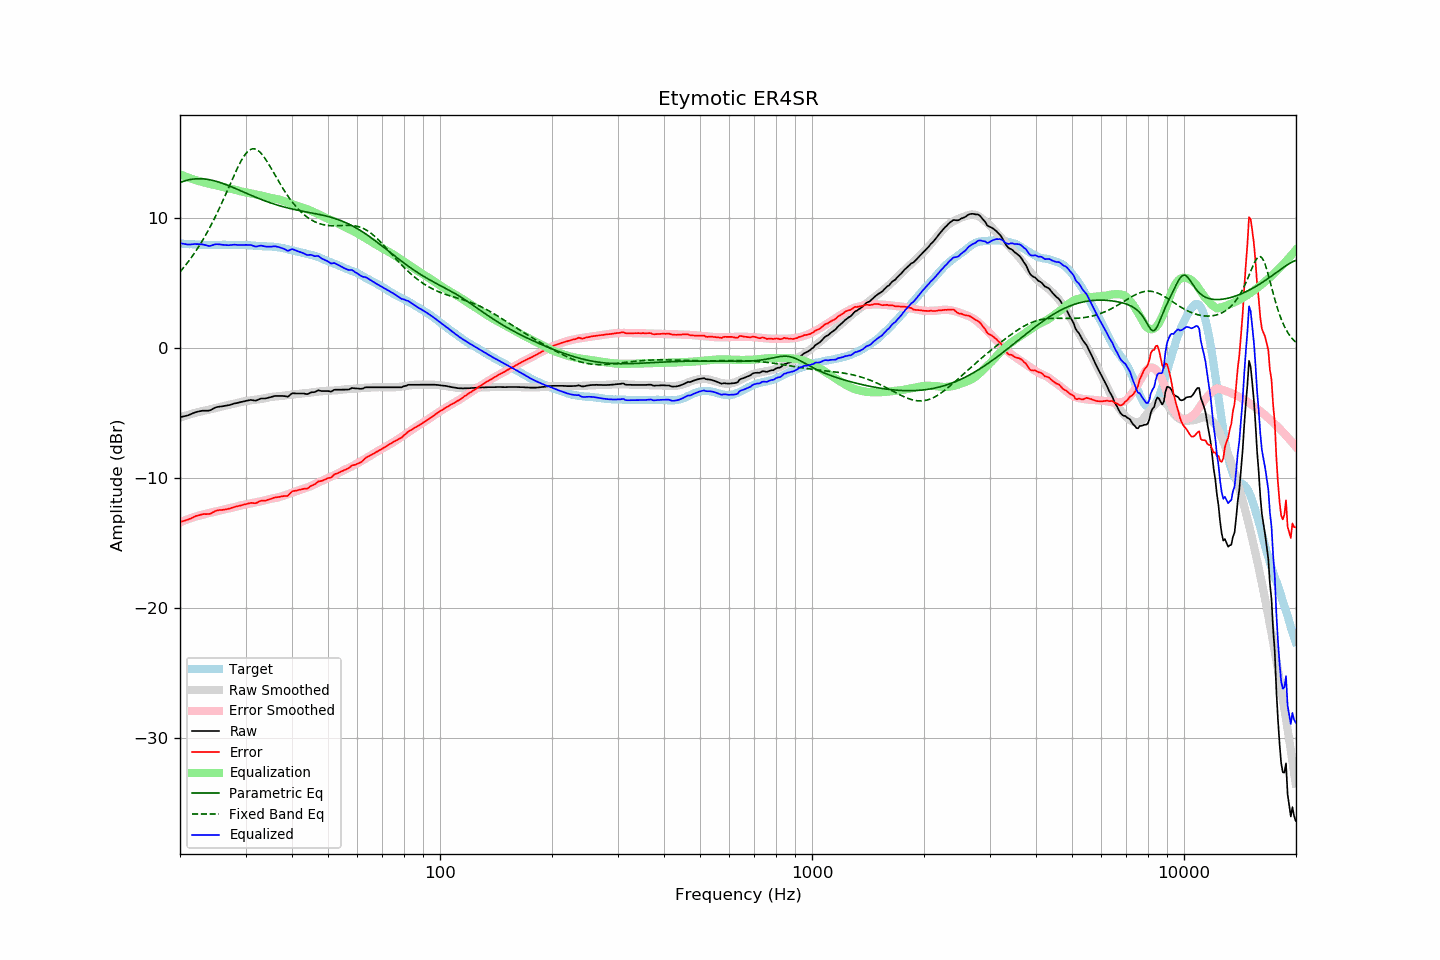

The data file committed next to this chart (first rows):
frequency, raw, error, smoothed, error_smoothed, equalization, parametric_eq, fixed_band_eq, equalized_raw, equalized_smoothed, target
20.00, -5.29, -13.36, -5.31, -13.38, 13.38, 12.75, 5.88, 8.09, 8.07, 8.06
20.20, -5.26, -13.31, -5.27, -13.33, 13.33, 12.80, 6.02, 8.07, 8.06, 8.05
20.40, -5.24, -13.28, -5.23, -13.28, 13.28, 12.84, 6.17, 8.04, 8.05, 8.04
20.61, -5.21, -13.25, -5.19, -13.23, 13.23, 12.88, 6.32, 8.02, 8.04, 8.04
20.81, -5.18, -13.20, -5.15, -13.18, 13.18, 12.92, 6.48, 8.00, 8.03, 8.02
21.02, -5.15, -13.17, -5.11, -13.13, 13.13, 12.95, 6.64, 7.98, 8.02, 8.02
21.23, -5.10, -13.11, -5.08, -13.09, 13.09, 12.98, 6.81, 7.99, 8.01, 8.01
21.44, -5.05, -13.07, -5.04, -13.05, 13.05, 13.00, 6.97, 8.00, 8.00, 8.02
21.66, -4.99, -13.00, -5.01, -13.00, 13.00, 13.02, 7.15, 8.01, 8.00, 8.01
21.87, -4.94, -12.94, -4.97, -12.96, 12.96, 13.03, 7.33, 8.02, 7.99, 8.00
22.09, -4.90, -12.89, -4.94, -12.93, 12.93, 13.04, 7.51, 8.02, 7.99, 7.99
22.31, -4.87, -12.85, -4.91, -12.89, 12.89, 13.05, 7.70, 8.02, 7.98, 7.98
22.54, -4.84, -12.81, -4.88, -12.85, 12.85, 13.05, 7.89, 8.01, 7.97, 7.97
22.76, -4.82, -12.79, -4.85, -12.82, 12.82, 13.05, 8.09, 8.00, 7.97, 7.97
22.99, -4.79, -12.75, -4.82, -12.79, 12.79, 13.04, 8.30, 8.00, 7.97, 7.96
23.22, -4.79, -12.74, -4.79, -12.76, 12.76, 13.03, 8.50, 7.96, 7.96, 7.95
23.45, -4.79, -12.75, -4.76, -12.72, 12.72, 13.02, 8.72, 7.93, 7.96, 7.96
23.69, -4.79, -12.74, -4.74, -12.69, 12.69, 13.00, 8.94, 7.90, 7.96, 7.95
23.92, -4.79, -12.74, -4.71, -12.66, 12.66, 12.98, 9.17, 7.87, 7.95, 7.95
24.16, -4.75, -12.70, -4.68, -12.64, 12.64, 12.95, 9.40, 7.89, 7.95, 7.95
24.40, -4.68, -12.64, -4.66, -12.61, 12.61, 12.93, 9.64, 7.93, 7.95, 7.96
24.65, -4.61, -12.57, -4.63, -12.58, 12.58, 12.90, 9.88, 7.97, 7.96, 7.96
24.89, -4.55, -12.51, -4.60, -12.55, 12.55, 12.86, 10.13, 8.00, 7.96, 7.96
25.14, -4.51, -12.47, -4.57, -12.52, 12.52, 12.83, 10.39, 8.01, 7.96, 7.96
25.39, -4.49, -12.45, -4.53, -12.49, 12.49, 12.79, 10.65, 8.00, 7.96, 7.96
25.65, -4.47, -12.43, -4.50, -12.46, 12.46, 12.75, 10.91, 7.99, 7.96, 7.95
25.91, -4.46, -12.42, -4.47, -12.43, 12.43, 12.71, 11.18, 7.97, 7.96, 7.96
26.16, -4.44, -12.41, -4.44, -12.40, 12.40, 12.67, 11.45, 7.96, 7.96, 7.97
26.43, -4.42, -12.39, -4.40, -12.37, 12.37, 12.62, 11.73, 7.95, 7.96, 7.97
26.69, -4.40, -12.37, -4.38, -12.34, 12.34, 12.57, 12.01, 7.94, 7.96, 7.97
26.96, -4.38, -12.34, -4.35, -12.31, 12.31, 12.53, 12.29, 7.93, 7.96, 7.96
27.23, -4.35, -12.31, -4.33, -12.29, 12.29, 12.48, 12.58, 7.94, 7.96, 7.96
27.50, -4.31, -12.27, -4.30, -12.26, 12.26, 12.43, 12.86, 7.95, 7.96, 7.96
27.77, -4.27, -12.24, -4.28, -12.24, 12.24, 12.37, 13.14, 7.97, 7.96, 7.97
28.05, -4.23, -12.19, -4.24, -12.21, 12.21, 12.32, 13.41, 7.98, 7.96, 7.96
28.33, -4.21, -12.16, -4.21, -12.17, 12.17, 12.27, 13.68, 7.96, 7.96, 7.95
28.62, -4.18, -12.13, -4.18, -12.13, 12.13, 12.21, 13.94, 7.95, 7.96, 7.95
28.90, -4.15, -12.11, -4.14, -12.10, 12.10, 12.16, 14.19, 7.95, 7.95, 7.96
29.19, -4.12, -12.07, -4.12, -12.07, 12.07, 12.11, 14.42, 7.95, 7.95, 7.95
29.48, -4.09, -12.04, -4.10, -12.04, 12.04, 12.05, 14.63, 7.95, 7.95, 7.95
29.78, -4.06, -12.01, -4.07, -12.02, 12.02, 12.00, 14.82, 7.96, 7.94, 7.95
30.08, -4.03, -11.98, -4.05, -11.99, 11.99, 11.94, 14.98, 7.96, 7.94, 7.95
30.38, -4.01, -11.95, -4.03, -11.96, 11.96, 11.89, 15.12, 7.95, 7.93, 7.94
30.68, -3.99, -11.92, -4.01, -11.94, 11.94, 11.84, 15.23, 7.95, 7.92, 7.92
30.99, -3.96, -11.88, -4.00, -11.92, 11.92, 11.78, 15.30, 7.95, 7.92, 7.92
31.30, -3.98, -11.89, -3.98, -11.89, 11.89, 11.73, 15.34, 7.91, 7.91, 7.91
31.61, -4.00, -11.90, -3.97, -11.87, 11.87, 11.68, 15.35, 7.87, 7.90, 7.90
31.93, -4.02, -11.91, -3.95, -11.85, 11.85, 11.63, 15.32, 7.83, 7.89, 7.89
32.24, -3.98, -11.86, -3.94, -11.82, 11.82, 11.58, 15.26, 7.84, 7.89, 7.88
32.57, -3.92, -11.79, -3.92, -11.80, 11.80, 11.53, 15.18, 7.88, 7.88, 7.87
32.89, -3.87, -11.73, -3.90, -11.77, 11.77, 11.48, 15.06, 7.90, 7.87, 7.86
33.22, -3.85, -11.71, -3.88, -11.74, 11.74, 11.43, 14.92, 7.89, 7.86, 7.86
33.55, -3.85, -11.70, -3.86, -11.71, 11.71, 11.38, 14.76, 7.86, 7.86, 7.85
33.89, -3.85, -11.71, -3.83, -11.68, 11.68, 11.33, 14.59, 7.83, 7.85, 7.86
34.23, -3.83, -11.67, -3.80, -11.65, 11.65, 11.29, 14.40, 7.82, 7.85, 7.84
34.57, -3.79, -11.63, -3.78, -11.62, 11.62, 11.25, 14.20, 7.83, 7.84, 7.84
34.92, -3.76, -11.59, -3.75, -11.58, 11.58, 11.20, 13.99, 7.82, 7.83, 7.83
35.27, -3.73, -11.56, -3.73, -11.55, 11.55, 11.16, 13.78, 7.82, 7.82, 7.83
35.62, -3.69, -11.51, -3.72, -11.53, 11.53, 11.12, 13.56, 7.84, 7.81, 7.82
35.97, -3.66, -11.47, -3.71, -11.52, 11.52, 11.08, 13.35, 7.86, 7.80, 7.81
... 635 more rows
